Run: headless pygame with SDL's dummy video driver; simulated clock (each Clock.tick advances the game by its frame time, no real sleeping); random seed 0; keys injected as events and as key.get_pressed() state; no mouse input.
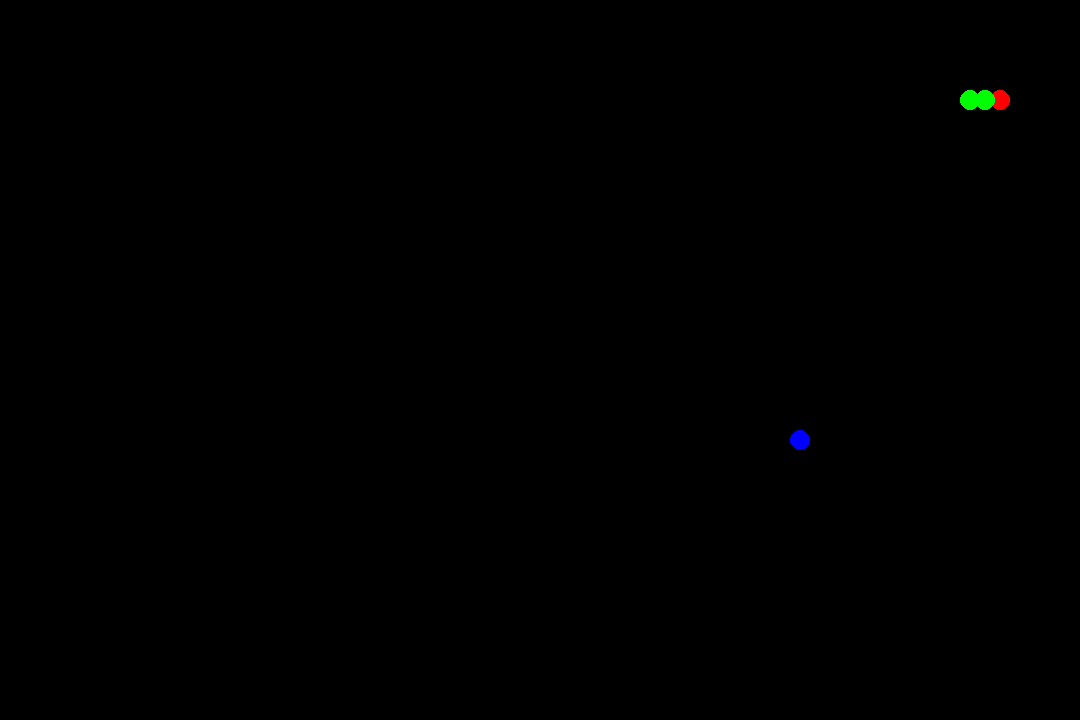
Frame 1 of 4 · flips 1–60 · no input
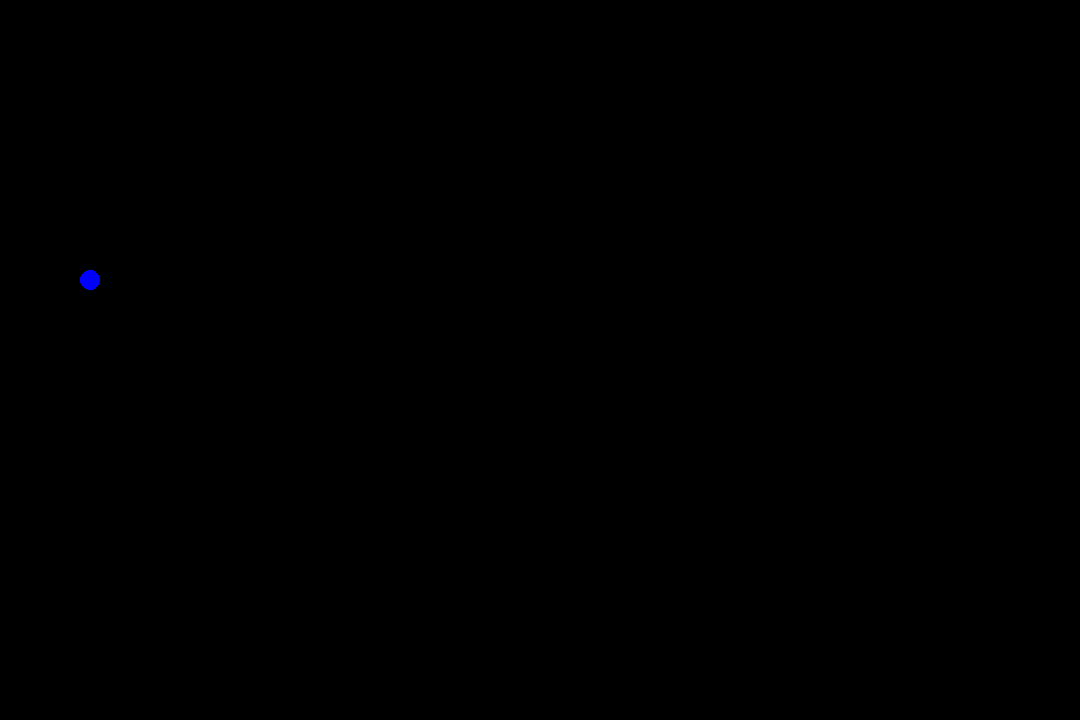
Frame 2 of 4 · flips 61–180 · tapped SPACE, RETURN · held RIGHT (→), D
Frame 3 of 4 · flips 181–300 · held DOWN (↓), S · screen unchanged from frame 2, image omitted
Frame 4 of 4 · flips 301–420 · held LEFT (←), A, UP (↑), W · screen unchanged from frame 3, image omitted

The pygame program that drew these frames:

import pygame
import random

pygame.init()

WHITE = (255, 255, 255)
BLACK = (0, 0, 0)
RED = (255, 0, 0)
GREEN = (0, 255, 0)
BLUE = (0, 0, 255)


WINDOW_WIDTH = 1080
WINDOW_HEIGHT = 720

screen = pygame.display.set_mode((WINDOW_WIDTH, WINDOW_HEIGHT))
clock = pygame.time.Clock()

radius = 10
body = [[100, 100], [0, 0], [0, 0]] # 初始长度
# 1) [100, 100], [0, 0], [0, 0]
# 2) [115，100], [100, 100], [0，0] # 开始了
# 3）[130.100], [115,100], [100,100]
# 4) [130,115], [130,100], [115,100]    # 向下移动的时候
block = 15
dx, dy = 15, 0  # 初始每移动的距离



# 223
# round(223 / 10) = round(22.3) = 220
def own_round(value, base=10):  # 由于我们的蛇体是radius=10, 所以food需要在10的倍数的位置出现
  return base * round(value / 10)

def set_random_position():
  return own_round(random.randint(10, WINDOW_WIDTH-10)), own_round(random.randint(10, WINDOW_HEIGHT-10))

food_x, food_y = set_random_position()

game_over = False

while not game_over:
  for event in pygame.event.get():
    if event.type == pygame.QUIT:
      game_over = True
    if event.type == pygame.KEYDOWN:
      if event.key == pygame.K_RIGHT:
        dx = block
        dy = 0
      if event.key == pygame.K_LEFT:
        dx = -block
        dy = 0
      if event.key == pygame.K_UP:
        dx = 0
        dy = -block
      if event.key == pygame.K_DOWN:
        dx = 0
        dy = block
      if event.key == pygame.K_SPACE:
        body.append([0, 0])
        food_x, food_y = set_random_position()

  for i in range(len(body) - 1, 0, -1): # 从后面开始, 每移动时后面的位置成为前一位的.
    body[i][0] = body[i - 1][0]
    body[i][1] = body[i - 1][1]
  
  body[0][0] += dx  # 而头直接按d 变
  body[0][1] += dy

  # Check for Food eating, if so, add one item to Snake body
  screen.fill(BLACK)

  # Draw food
  pygame.draw.circle(screen, BLUE, (food_x, food_y), radius)

  # Draw snake
  for i, (x, y) in enumerate(body):
    color = RED if i == 0 else GREEN    # 给蛇头画红色,身体绿色
    pygame.draw.circle(screen, color, (x, y), radius)

  pygame.display.flip()

  clock.tick(30)

pygame.quit()
